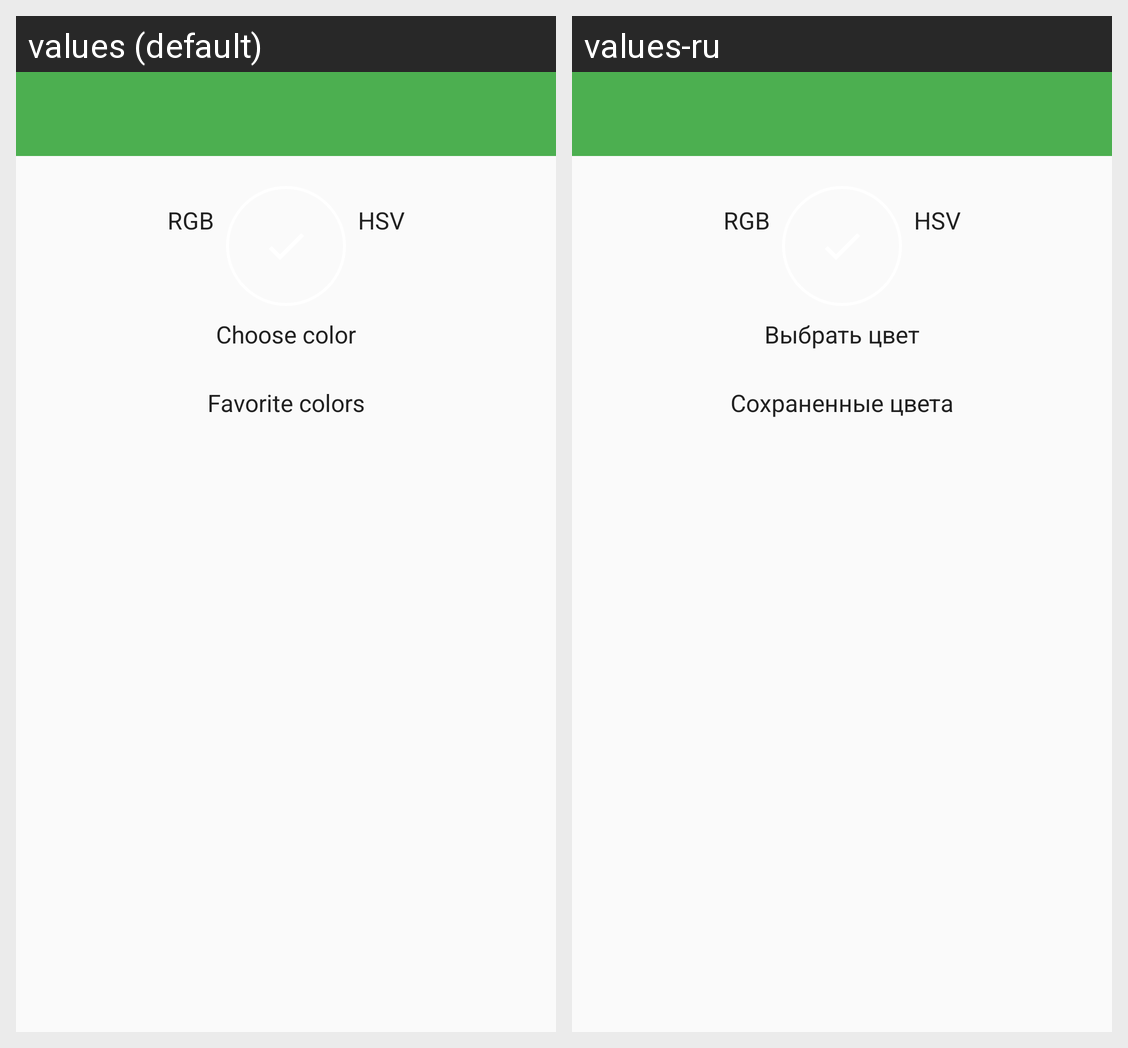

The same Android screen rendered under two of its app's locales, left to right. List the strings drawn on it with the default value and each locale's translation.
Android screen res/layout/activity_colorpicker.xml rendered under 2 locales, left to right: values (default), values-ru. Device: Nexus 5 (rendered at 1080×1920; each locale shown at half size, 540×960, under a caption strip naming it); theme AppTheme.NoActionBar.
Strings drawn on this screen, with the default value and each locale's value (text and hints the layout hard-codes, and strings that could not be matched under every locale, appear in the picture but are not listed):

colorpicker_chosen_label
  values: Choose color
  values-ru: Выбрать цвет

colorpicker_favorites_label
  values: Favorite colors
  values-ru: Сохраненные цвета

colorpicker_RGB
  values: RGB
  values-ru: RGB  [not translated; the default value is used]

colorpicker_HSV
  values: HSV
  values-ru: HSV  [not translated; the default value is used]
